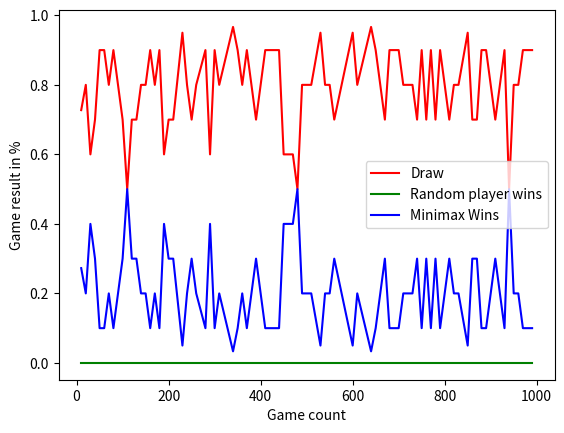

Source code (Python):
import random

def PrintGame(game):
    for i in range(len(game)):
        if game[i] == 0:
            value = "_"
        else:
            value = game[i]
        print(value, end=" ")
        if((i+1)%3 == 0):
            print("\n")

def check_result(game):
    for sequence in winning_sequence():
        if(game[sequence[0]] != 0 and game[sequence[0]] == game[sequence[1]] and game[sequence[1]]==game[sequence[2]]):
            if game[sequence[0]] == "x":
                return "minimax_wins"
            else: 
                return "random_player_wins"
    if 0 in game:
        return "no_winner_yet"
    return "draw"

def minimax_algo(game, alpha, beta, maxmin): 
    global total_state,total_max
    total_state = total_state+1
    
    result = check_result(game)
    if(result == "draw"):
        return 0
    elif(result == "minimax_wins"):
        return 100
    elif(result == "random_player_wins"):
        return -100
    if maxmin == True:
        total_max= total_max+1
        maxValue = float('-inf')
        for square_index in range(len(game)):
            if(game[square_index] == 0):
                game[square_index] = "x"
                result = minimax_algo(game, alpha, beta,False)
                game[square_index] = 0
                maxValue = max(maxValue,result)
                alpha = max(alpha,maxValue)
                if beta<=alpha:
                    break
        
        return maxValue 
    else:
        minValue = float('inf')
        for square_index in range(len(game)):
            if(game[square_index] == 0):
                game[square_index] = "o"
                result = minimax_algo(game,alpha,beta,True)
                game[square_index] = 0
                minValue = min(minValue,result)
                beta = min(minValue,beta)
                if(beta <= alpha):
                    break
        return minValue

def minimax_play(game):
    max_result = float('-inf')
    index = -1
    for i in range(len(game)):
        if(game[i] == 0):
            game[i] = "x"
            result = minimax_algo(game,float('-inf'),float('inf'),False)
            game[i] = 0
            if(result>max_result):
                max_result = result
                index = i
    
    game[index] = "x"
    return game

def winning_sequence():
    return [[2,4,6],[0,4,8],[0,1,2],[3,4,5],[6,7,8],[0,3,6],[1,4,7],[2,5,8]]
def find_prob_loss(index1,index2,index3,sequence,game):
    return (game[sequence[index3]] == 0 and game[sequence[index1]] == "x" and game[sequence[index1]] == game[sequence[index2]])
def find_prob_win(index1,index2,index3,sequence,game):
    return (game[sequence[index3]] == 0 and game[sequence[index1]] == "o" and game[sequence[index1]] == game[sequence[index2]])
def random_play(game):
    for sequence in winning_sequence():
        if find_prob_win(0,1,2,sequence,game) :
            game[sequence[2]] = "o"
            return sequence[2]
        elif find_prob_win(1,2,0,sequence,game):
            game[sequence[0]] = "o"
            return sequence[0]
        elif find_prob_win(0,2,1,sequence,game):
            game[sequence[1]] = "o"
            return sequence[1]
         
    for sequence in winning_sequence():
        if find_prob_loss(0,1,2,sequence,game) :
            game[sequence[2]] = "o"
            return sequence[2]
        elif find_prob_loss(1,2,0,sequence,game):
            game[sequence[0]] = "o"
            return sequence[0]
        elif find_prob_loss(0,2,1,sequence,game):
            game[sequence[1]] = "o"
            return sequence[1]
    list1 = []
    for i in range(len(game)):
        if(game[i] == 0):
            list1.append(i)
    pos = random.randint(0,len(list1)-1)   
    return list1[pos]

def user_play(game):
    position = input('input the box number you chose. range(1-9) \n')
    if game[int(position)-1] != 0:
        print("Wrong Move")
        exit(1)
    game[int(position)-1] = 'o'
    return game

def start_game():
    global count_q,count_mini,count_draw
    game = [0] * 9
    play = 1
    
    result = "no_winner_yet"
    for square_index in range(len(game)):
        result = check_result(game)
        if(result != "no_winner_yet"):
            break;
        elif((square_index+play)%2 != 1):
            
            print("minimax turn")
            PrintGame(game)
            game = minimax_play(game)
        else:
            print("random play turn")
            PrintGame(game)
            #random_play(game)
            pos = random_play(game)
            game[pos] = "o"
    result = check_result(game)
    if(result == "minimax_wins"):
        count_q = count_q+1
        PrintGame(game)
        print("minimax_wins")
    elif(result == "random_player_wins"):
        count_mini = count_mini+1
        PrintGame(game)
        print("random_player_wins")
    elif(result == "draw"):
        count_draw = count_draw+1
        PrintGame(game)
        print("It's a draw")

count_mini = 0
count_q = 0
count_draw = 0
list_qwin = []
list_rwin = []
list_draw = []
list_count = []
total_state = 0
total_max = 0

for i in range(1000):
    start_game()
    if i%10 == 0 and count_q+count_mini != 0:
        print("i ="+str(i))
        sum = count_q+count_mini+count_draw
        count_qi = count_q/sum
        count_minii = count_mini/sum
        count_drawi = count_draw/sum
        count_q=0
        count_mini=0
        count_draw=0
        list_qwin.append(count_qi)
        list_rwin.append(count_minii)
        list_draw.append(count_drawi)
        list_count.append(i)
        print("q-learning = " +str(count_qi) )
        print("random = "+ str(count_minii))
        print("draw = "+ str(count_drawi))

import matplotlib.pyplot as plt
plt.ylabel('Game result in %')
plt.xlabel('Game count')

plt.plot(list_count, list_draw, 'r-', label='Draw')
plt.plot(list_count, list_rwin, 'g-', label='Random player wins')
plt.plot(list_count, list_qwin, 'b-', label='Minimax Wins')
plt.legend()
plt.show()